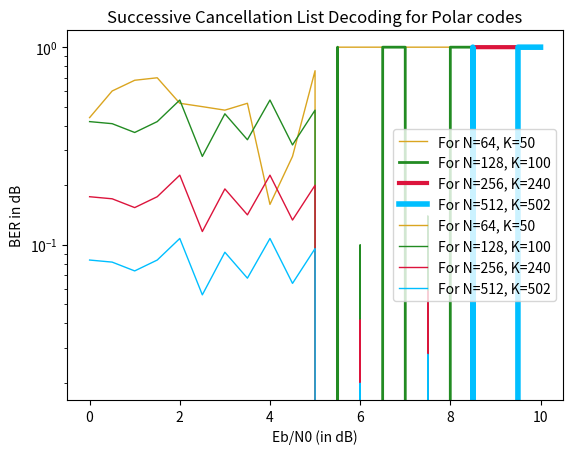

Reproduce this figure in Python.

#-----------------Group-3--------------------------------------------------#
#-----------------CT-216 Project-------------------------------------------#
#-----------------Polar Code-----------------------------------------------#
# [redacted]
# [redacted]

import numpy as np
import matplotlib.pyplot as plt
import  math as mt

R_Sequence=[1, 2, 3, 5, 9, 17, 33, 4, 6, 65, 10, 7, 18, 11, 19, 129, 13, 34, 
    66, 21, 257, 35, 25, 37, 8, 130, 67, 513, 12, 41, 69, 131, 20, 14,
    49, 15, 73, 258, 22, 133, 36, 259, 27, 514, 81, 38, 26, 23, 137,
    261, 265, 39, 515, 97, 68, 42, 145, 29, 70, 43, 517, 50, 75, 273,
    161, 521, 289, 529, 193, 545, 71, 45, 132, 82, 51, 74, 16, 321,
    134, 53, 24, 135, 385, 77, 138, 83, 57, 28, 98, 40, 260, 85, 139,
    146, 262, 30, 44, 99, 516, 89, 141, 31, 147, 72, 263, 266, 162,
    577, 46, 101, 641, 52, 149, 47, 76, 267, 274, 518, 105, 163, 54,
    194, 153, 78, 165, 769, 269, 275, 519, 55, 84, 58, 522, 113, 136,
    79, 290, 195, 86, 277, 523, 59, 169, 140, 100, 87, 61, 281, 90,
    291, 530, 525, 197, 142, 102, 148, 177, 143, 531, 322, 32, 201,
    91, 546, 293, 323, 533, 264, 150, 103, 106, 305, 297, 164, 93,
    48, 268, 386, 547, 325, 209, 387, 151, 154, 166, 107, 56, 329,
    537, 578, 549, 114, 155, 80, 270, 109, 579, 225, 167, 520, 553,
    196, 271, 642, 524, 276, 581, 292, 60, 170, 561, 115, 278, 157,
    88, 198, 117, 171, 62, 532, 526, 643, 282, 279, 527, 178, 294,
    389, 92, 585, 770, 199, 173, 121, 202, 337, 63, 283, 144, 104,
    179, 295, 94, 645, 203, 593, 324, 393, 298, 771, 108, 181, 152,
    210, 285, 649, 95, 205, 299, 401, 609, 353, 326, 534, 156, 211,
    306, 548, 301, 110, 185, 535, 538, 116, 168, 226, 327, 307, 773,
    158, 657, 330, 111, 118, 213, 172, 777, 331, 227, 550, 539, 388,
    309, 217, 417, 272, 280, 159, 338, 551, 673, 119, 333, 580, 541,
    390, 174, 122, 554, 200, 785, 180, 229, 339, 313, 705, 391, 175,
    555, 582, 394, 284, 123, 449, 354, 562, 204, 64, 341, 395, 528,
    583, 557, 182, 296, 286, 233, 125, 206, 183, 644, 563, 287, 586,
    300, 355, 212, 402, 186, 397, 345, 587, 646, 594, 536, 241, 207,
    96, 328, 565, 801, 403, 357, 308, 302, 418, 214, 569, 833, 589,
    187, 647, 405, 228, 897, 595, 419, 303, 650, 772, 361, 540, 112,
    332, 215, 310, 189, 450, 218, 409, 610, 597, 552, 651, 230, 160,
    421, 311, 542, 774, 611, 658, 334, 120, 601, 340, 219, 369, 653,
    231, 392, 314, 451, 543, 335, 234, 556, 775, 176, 124, 659, 613,
    342, 778, 221, 315, 425, 396, 674, 584, 356, 288, 184, 235, 126,
    558, 661, 617, 343, 317, 242, 779, 564, 346, 453, 398, 404, 208,
    675, 559, 786, 433, 358, 188, 237, 665, 625, 588, 781, 706, 127,
    243, 566, 399, 347, 457, 359, 406, 304, 570, 245, 596, 190, 567,
    677, 362, 707, 590, 216, 787, 648, 349, 420, 407, 465, 681, 802,
    363, 591, 410, 571, 789, 598, 573, 220, 312, 709, 599, 602, 652,
    422, 793, 803, 612, 603, 411, 232, 689, 654, 249, 370, 191, 365,
    655, 660, 336, 481, 316, 222, 371, 614, 423, 426, 452, 615, 544,
    236, 413, 344, 373, 776, 318, 223, 427, 454, 238, 560, 834, 805,
    713, 835, 662, 809, 780, 618, 605, 434, 721, 817, 837, 348, 898,
    244, 663, 455, 319, 676, 619, 899, 782, 377, 429, 666, 737, 568,
    841, 626, 239, 360, 458, 400, 788, 592, 679, 435, 678, 350, 246,
    459, 667, 621, 364, 128, 192, 783, 408, 437, 627, 572, 466, 682,
    247, 708, 351, 600, 669, 791, 461, 250, 683, 574, 412, 804, 790,
    710, 366, 441, 629, 690, 375, 424, 467, 794, 251, 372, 482, 575,
    414, 604, 367, 469, 656, 901, 806, 616, 685, 711, 430, 795, 253,
    374, 606, 849, 691, 714, 633, 483, 807, 428, 905, 415, 224, 664,
    693, 836, 620, 473, 456, 797, 810, 715, 722, 838, 717, 865, 811,
    607, 913, 723, 697, 378, 436, 818, 320, 622, 813, 485, 431, 839,
    668, 489, 240, 379, 460, 623, 628, 438, 381, 819, 462, 497, 670,
    680, 725, 842, 630, 352, 468, 439, 738, 252, 463, 443, 442, 470,
    248, 684, 843, 739, 900, 671, 784, 850, 821, 729, 929, 792, 368,
    902, 631, 686, 845, 634, 712, 254, 692, 825, 903, 687, 741, 851,
    376, 445, 471, 484, 416, 486, 906, 796, 474, 635, 745, 853, 961,
    866, 694, 798, 907, 716, 808, 475, 637, 695, 255, 718, 576, 914,
    799, 812, 380, 698, 432, 608, 490, 867, 724, 487, 909, 719, 814,
    477, 857, 840, 726, 699, 915, 753, 869, 820, 815, 440, 930, 491,
    624, 672, 740, 917, 464, 844, 382, 498, 931, 822, 727, 962, 873,
    493, 632, 730, 701, 444, 742, 846, 921, 383, 823, 852, 731, 499,
    881, 743, 446, 472, 636, 933, 688, 904, 826, 501, 847, 746, 827,
    733, 447, 963, 937, 476, 854, 868, 638, 908, 488, 696, 747, 829,
    754, 855, 858, 505, 800, 256, 965, 910, 720, 478, 916, 639, 749,
    945, 870, 492, 700, 755, 859, 479, 969, 384, 911, 816, 977, 871,
    918, 728, 494, 874, 702, 932, 757, 861, 500, 732, 824, 923, 875,
    919, 503, 934, 744, 761, 882, 495, 703, 922, 502, 877, 848, 993,
    448, 734, 828, 935, 883, 938, 964, 748, 506, 856, 925, 735, 830,
    966, 939, 885, 507, 750, 946, 967, 756, 860, 941, 831, 912, 872,
    640, 889, 480, 947, 751, 970, 509, 862, 758, 971, 920, 876, 863,
    759, 949, 978, 924, 973, 762, 878, 953, 496, 704, 936, 979, 884,
    763, 504, 926, 879, 736, 994, 886, 940, 995, 981, 927, 765, 942,
    968, 887, 832, 948, 508, 890, 985, 752, 943, 997, 972, 891, 510,
    950, 974, 1001, 893, 951, 864, 760, 1009, 511, 980, 954, 764, 975,
    955, 880, 982, 983, 928, 996, 766, 957, 888, 986, 998, 987, 944,
    892, 999, 767, 512, 989, 1002, 952, 1003, 894, 976, 895, 1010, 956,
    1005, 1011, 958, 984, 959, 988, 1013, 1000, 1017, 768, 990, 1004,
    991, 1006, 960, 1012, 1014, 896, 1007, 1015, 1018, 1019, 992, 1021,
    1008, 1016, 1020, 1022, 1023, 1024]

def SC_list(N,K,eb_n0):
    snr_dB=eb_n0*(K/N)
    nl = 4 #no of list/codewords
    n = int(mt.log2(N)) 

    #---------finding the Realiability Sequence for the given N------------

    R_Seq_N=[]
    for i in R_Sequence:
        if (i>N):
            continue
        else:
            R_Seq_N.append(i-1)
    # for i in R_Seq_N:
    #     print(i)

    #---------x------x--------x----x-------x------x-----x-----x----x------x



    #---------generating message -------------------


    msg = np.random.randint(2,size=K) # generating message
    # print("message",end="= ")
    # for i in msg:
    #     print(i,end=" ")
    # print("")
    inital_message=msg.copy()

    #---------x---------x--------x-------x---------



    #------------adding crc bits to msg--------------------------
    def xor(a, b):
        result=np.logical_xor(a,b).astype(int)
        return result[1:]

    def crc(a,b):
        ans=np.array(a[0:len(b)])
        for i in range(len(a)-len(b)+1):
            if(ans[0]==1):
                ans=xor(ans,b)
            else:
                ans=ans[1:]
            if(i+len(b)!=len(a)):
                ans=np.concatenate((ans, [a[i + len(b)]]))
        return ans.astype(int)

    divisor=[1,0,1,1,0,1,0,1,1] #CRC 8
    div=np.concatenate((msg,np.zeros(len(divisor)-1))).copy()
    rem=crc(div,divisor) #remainder to be concatenate at the end of message
    msg=np.concatenate((msg,rem),dtype=int)
    # print("message after crc ",end="= ")
    # for i in msg:
    #     print(i,end=" ")
    # print("")
    K1=K+len(divisor)-1  # new length after adding remainder
    #------------x-----------xx----------------x---------------x--


    #---------setting ui for N-K channels to zero--------

    froz=int(N-K1) # generating message
    frozen_pos=R_Seq_N[0:froz]  # frozen position
    it=0
    ui=[]     #message of length N by adding frozen postion zero
    for i in range(N):
        if i not in frozen_pos:
            ui.append(msg[it])
            it = it + 1
        else:
            ui.append(0)


    # print("ui",end="= ")
    # for p in ui:
    #     print(p,end=" ")
    # print("")
    #-----------x--------x-------x-------x------x------x------



    #-----------encoding it by ui x Gn---------------------------


    #method 1

    G2=np.array([[1,0],[1,1]])   # matrix
    GN=G2
    for i in range(n-1):
        GN=np.kron(GN,G2)
    #for i in right:
    #    print(i,end=" ")
    #print(" ")
    ans=(np.dot(ui,GN))%2       # encoded message of length N
    # print("method 1",end="= ")
    # for i in ans:
    #     print(i, end=" ")
    # print(" ")



    # method 2
    no_bits = 1   # no of bits to encoded at a time 
    for i in range(n):
        for j in range(0, N, 2 * no_bits):
            l_part=ui[j:j+no_bits]  
            r_part=ui[j+no_bits:j+2*no_bits] 
            ui[j:j+no_bits]=np.add(l_part,r_part)%2
            ui[j+no_bits:j+2*no_bits]=r_part
        no_bits *= 2
    # print("method 2",end="= ")
    # for p in ui:
    #     print(p,end=" ")
    # print("")

    #-----------x-----------x------------------x---------------------x------x



    #------passing the output of the encoder to G2 BPSK modulator-------------

    bpsk_symbol=np.array(ui)
    bpsk_symbol=1-2*bpsk_symbol   # mapping  0--->1 and 1--->-1
    # print("bpsk ",end="= ")
    # for p in bpsk_symbol:
    #     print(p,end=" ")
    # print("")

    #-----------x-----------x------------------x---------------------x------x

    #---------adding AWGN to G2 signal----------------------------------
    snr_linear = 10 ** (snr_dB / 10)   #converting dB to linear
    signal_power =1
    noise_power = signal_power / snr_linear   # calculating noise power
    noise = np.sqrt(noise_power)*np.random.normal(0, 1, bpsk_symbol.shape) # calculating noise  
    noisy_signal = bpsk_symbol + noise   # adding noise to signal
    # print("noisy signal",end="= ")
    # for i in noisy_signal:
    #     print(i,end=" ")
    # print("")


    #------------x----------------------x-----------------------x-----------





    #--------------------hard decoding- Successive Cancellation List Decoder-----------------



    def f_fun(a,b):  #min sum
        result = (1 - 2 * (a < 0)) * (1 - 2 * (b < 0)) * np.minimum(np.abs(a), np.abs(b))
        return result

    def g_fun(a, b, c):
        result = b + (1 - 2 * c) * a
        return result
    
    def sor(arr):  # function gives us first nl small value and their position 
        l=len(arr)
        index=np.arange(0,l,1)
        value=np.zeros(l)
        for i in range(l):
            for j in range(l-1):
                if(arr[j]>arr[j+1]):
                    arr[j],arr[j+1]=arr[j+1],arr[j]
                    index[j],index[j+1]=index[j+1],index[j]
        return arr,index
            

    L_values=np.zeros((nl,n+1,N))   #array for storing belief of each node at each depth
    U_values=np.zeros((nl,n+1,N),dtype=int) #array for storing u values of each node at each depth
    PM=np.ones((nl))*np.inf # path metric
    PM[0]=0
    node_state=np.zeros(2**(n+1)-1,dtype=int)  # node_state 
    for i in range(nl):
        L_values[i,0,:]=noisy_signal        # adding belief to root node at each codeword 

    node=0
    depth=0
    done=0

    while done==0:
        npos=int((2**depth)-1+node)    # finding position of node in node state vector
        if depth==n:
            DM=np.array(L_values[:,n,node])  # storing incoming belief 
            if node in frozen_pos:
                U_values[:,n,node]=0  
                PM=np.add(PM,np.abs(DM) * (DM < 0)) #adding belief to path matrix if it is less than zero 
            else:
                decision=DM < 0   # decision matrix for the leaf node as per incoming belief 
                decision=decision.astype(int)
                decision2=decision.copy()
                PM2=np.concatenate((PM,np.add(PM,np.abs(DM)))) # storing path matrix and path matrix plus belief 
                PM,position=sor(PM2)   # gives us sorted value of pml and their position
                position=position[:nl]  # storing first nl values and thier position
                PM=PM[:nl]
                for i in range(nl): 
                    if(position[i]<nl):
                        decision2[i]=decision[position[i]]
                    else:
                        position[i]=position[i]-nl    
                        decision2[i]=1-decision[position[i]]

                L_values=L_values[position,:,:]
                U_values=U_values[position,:,:]
                U_values[:,n,node]=decision2
            if node==N-1:
                done=1  # to break the loop
            else:
                node=mt.floor(node/2)  # going to parent 
                depth=depth-1
        else:   
            if (node_state[npos]==0): # means the node has to go left
                temp=int(2**(n-depth))   
                Inc_belief=L_values[:,depth,temp*node:temp*(node+1)] #storing incomming belief
                Left=Inc_belief[:,0:temp//2]  # storing left half of incomming belief 
                right=Inc_belief[:,temp//2:]  # storing right half of incomming belief
                node=int(node*2)   # going to left
                depth=depth+1      # increasing depth
                temp=int(temp/2)
                L_values[:,depth,temp*node:temp*(node+1)]=f_fun(Left,right) # storing the belief of the left node by calculating min sum
                node_state[npos]=1  # making node state as 1
            else:
                if (node_state[npos]==1): # means the node has to go right
                    temp=int(2**(n-depth))   
                    Inc_belief=L_values[:,depth,temp*node:temp*(node+1)] #storing incomming belief
                    Left=Inc_belief[:,0:temp//2]   # storing left half of incomming belief 
                    right=Inc_belief[:,temp//2:]    # storing right half of incomming belief
                    lnode=int(2*node)  # storing left node 
                    ldepth=depth+1    # storing left node depth
                    ltemp=temp//2
                    ucapn=U_values[:,ldepth,ltemp*lnode:ltemp*(lnode+1)] # storing u values of left node  
                    node=int(node*2)+1  #going to right node
                    depth=depth+1   # increasing depth 
                    temp=int(temp/2)
                    L_values[:,depth,temp*node:temp*(node+1)]=g_fun(Left,right,ucapn) # storing the belief of the right node by calculating min sum from the left value of u
                    node_state[npos]=2 # making node state as 1
                else:  # means the node has to go up
                    temp=int(2**(n-depth))   
                    lnode=int(2*node) # storing left node 
                    rnode=int(2*node)+1 # storing right node 
                    cdepth=depth+1 # storing children node depth
                    ctemp=temp//2
                    ucapl=U_values[:,cdepth,ctemp*lnode:ctemp*(lnode+1)] # storing u values of left node  
                    ucapr=U_values[:,cdepth,ctemp*rnode:ctemp*(rnode+1)] # storing u values of left node  
                    U_values[:,depth,temp*node:temp*(node+1)]=np.concatenate((np.add(ucapl,ucapr)%2,ucapr),axis=1) # storing u values by  left node u value + right node u value, right node u value 
                    node=mt.floor(node/2) # going to parent 
                    depth=depth-1    

    msg_c=U_values[:,n,:]  # storing all nl codewords that are decoded 
    # print(msg_c)
    msg_c = np.delete(msg_c, frozen_pos, axis=1) # removing the frozen  bits
    decoded_msg =np.array([])
    for i in range(nl):
        rem=crc(msg_c[i,:],divisor)
        if(np.all(rem==0)): #checking if remainder has all zero or not
            decoded_msg = msg_c[i,:len(msg_c[i])-len(rem)] #removing crc bits  and stroing message 
            break
    # print(decoded_msg) 
    
    # print(inital_message)
    if(decoded_msg.size==0): # if non of the nl codewords pass crc test
        decoded_msg=msg_c[0,:len(msg_c[i])-len(rem)] # storing 1st code word as it has low path matric value
    # print(decoded_msg)
    # print(inital_message)
    new_dec=((decoded_msg+inital_message)%2) #doing xor of mssg and decoded message 
    errors = np.count_nonzero(new_dec == 1) # counting no of one 
    # print(errors)
    if(errors==0): # represnt no error in the decoded message 
        return 1,errors
    else:
        return 0,errors

    #--------x------------------x-------------------x----------------------x-------------------x------------------


#----------------------------------------------Main Code runner-------------------------------------------------------Main Code runner-----------------------------------------------------------------------------------#


Prob_success_1 = [] # prob of 1st code word
Prob_success_2 = [] # prob of 1st code word
Prob_success_3 = [] # prob of 1st code word
Prob_success_4 = [] # prob of 1st code word
BeR_1 = [] # prob of 1st code word
BeR_2 = [] # prob of 1st code word
BeR_3 = [] # prob of 1st code word
BeR_4 = [] # prob of 1st code word

nsim = 1 # no od stimulation

Eb_N0 = np.arange(0,10.5,0.5) #Eb/N0 in dB
N1=[64,128,256,512]  # all N values
K2=[50,100,240,502]  # all K values
for Eb in Eb_N0: #for each Eb/N0 we are calculating success out of nsim
    # print(snr)
    error_list1=0  
    error_list2=0 
    error_list3=0 
    error_list4=0 
    success_list1=0  
    success_list2=0 
    success_list3=0 
    success_list4=0 
    for j in range(nsim): 
        # print(j)
        success1,val1 = SC_list(N1[0],K2[0],Eb) 
        success2,val2 = SC_list(N1[1],K2[1],Eb) 
        success3,val3 = SC_list(N1[2],K2[2],Eb) 
        success4,val4 = SC_list(N1[3],K2[3],Eb) 
        error_list1+=val1 # adding 1 if decoding is not successful or 0 id it is successful
        error_list2+=val2 
        error_list3+=val2 
        error_list4+=val2 
        success_list1+=success1
        success_list2+=success2
        success_list3+=success3
        success_list4+=success4
    
    Prob_success_1.append(success_list1/(nsim)) #for each Eb/N0 we are calculating probability of success
    Prob_success_2.append(success_list2/(nsim)) 
    Prob_success_3.append(success_list3/(nsim)) 
    Prob_success_4.append(success_list4/(nsim)) 
    BeR_1.append(error_list1/(nsim*K2[0]))
    BeR_2.append(error_list2/(nsim*K2[1]))
    BeR_3.append(error_list3/(nsim*K2[2]))
    BeR_4.append(error_list4/(nsim*K2[3]))

plt.plot(Eb_N0,Prob_success_1, color='#DAA520',linewidth=1,label = "For N="+ str(N1[0])+ ", K="+str(K2[0])) 
plt.plot(Eb_N0,Prob_success_2,color='#228B22',linewidth=2,label = "For N="+ str(N1[1])+ ", K="+str(K2[1])) 
plt.plot(Eb_N0,Prob_success_3,color='#DC143C',linewidth=3,label = "For N="+ str(N1[2])+ ", K="+str(K2[2])) 
plt.plot(Eb_N0,Prob_success_4,color='#00BFFF',linewidth=4,label = "For N="+ str(N1[3])+ ", K="+str(K2[3])) 

plt.title("Successive Cancellation List Decoding for Polar codes") 
plt.xlabel('Eb/N0 (in dB)') 
plt.ylabel('Probability of successful decoding') 
plt.legend() 
plt.grid() 
plt.show() 

plt.plot(Eb_N0,BeR_1, color='#DAA520',linewidth=1,label = "For N="+ str(N1[0])+ ", K="+str(K2[0])) 
plt.plot(Eb_N0,BeR_2, color='#228B22',linewidth=1,label = "For N="+ str(N1[1])+ ", K="+str(K2[1])) 
plt.plot(Eb_N0,BeR_3, color='#DC143C',linewidth=1,label = "For N="+ str(N1[2])+ ", K="+str(K2[2])) 
plt.plot(Eb_N0,BeR_4, color='#00BFFF',linewidth=1,label = "For N="+ str(N1[3])+ ", K="+str(K2[3])) 
plt.title("Successive Cancellation List Decoding for Polar codes") 

plt.xlabel('Eb/N0 (in dB)') 
plt.ylabel('BER in dB')
plt.yscale("log") 
plt.legend() 
plt.grid() 
plt.show() 